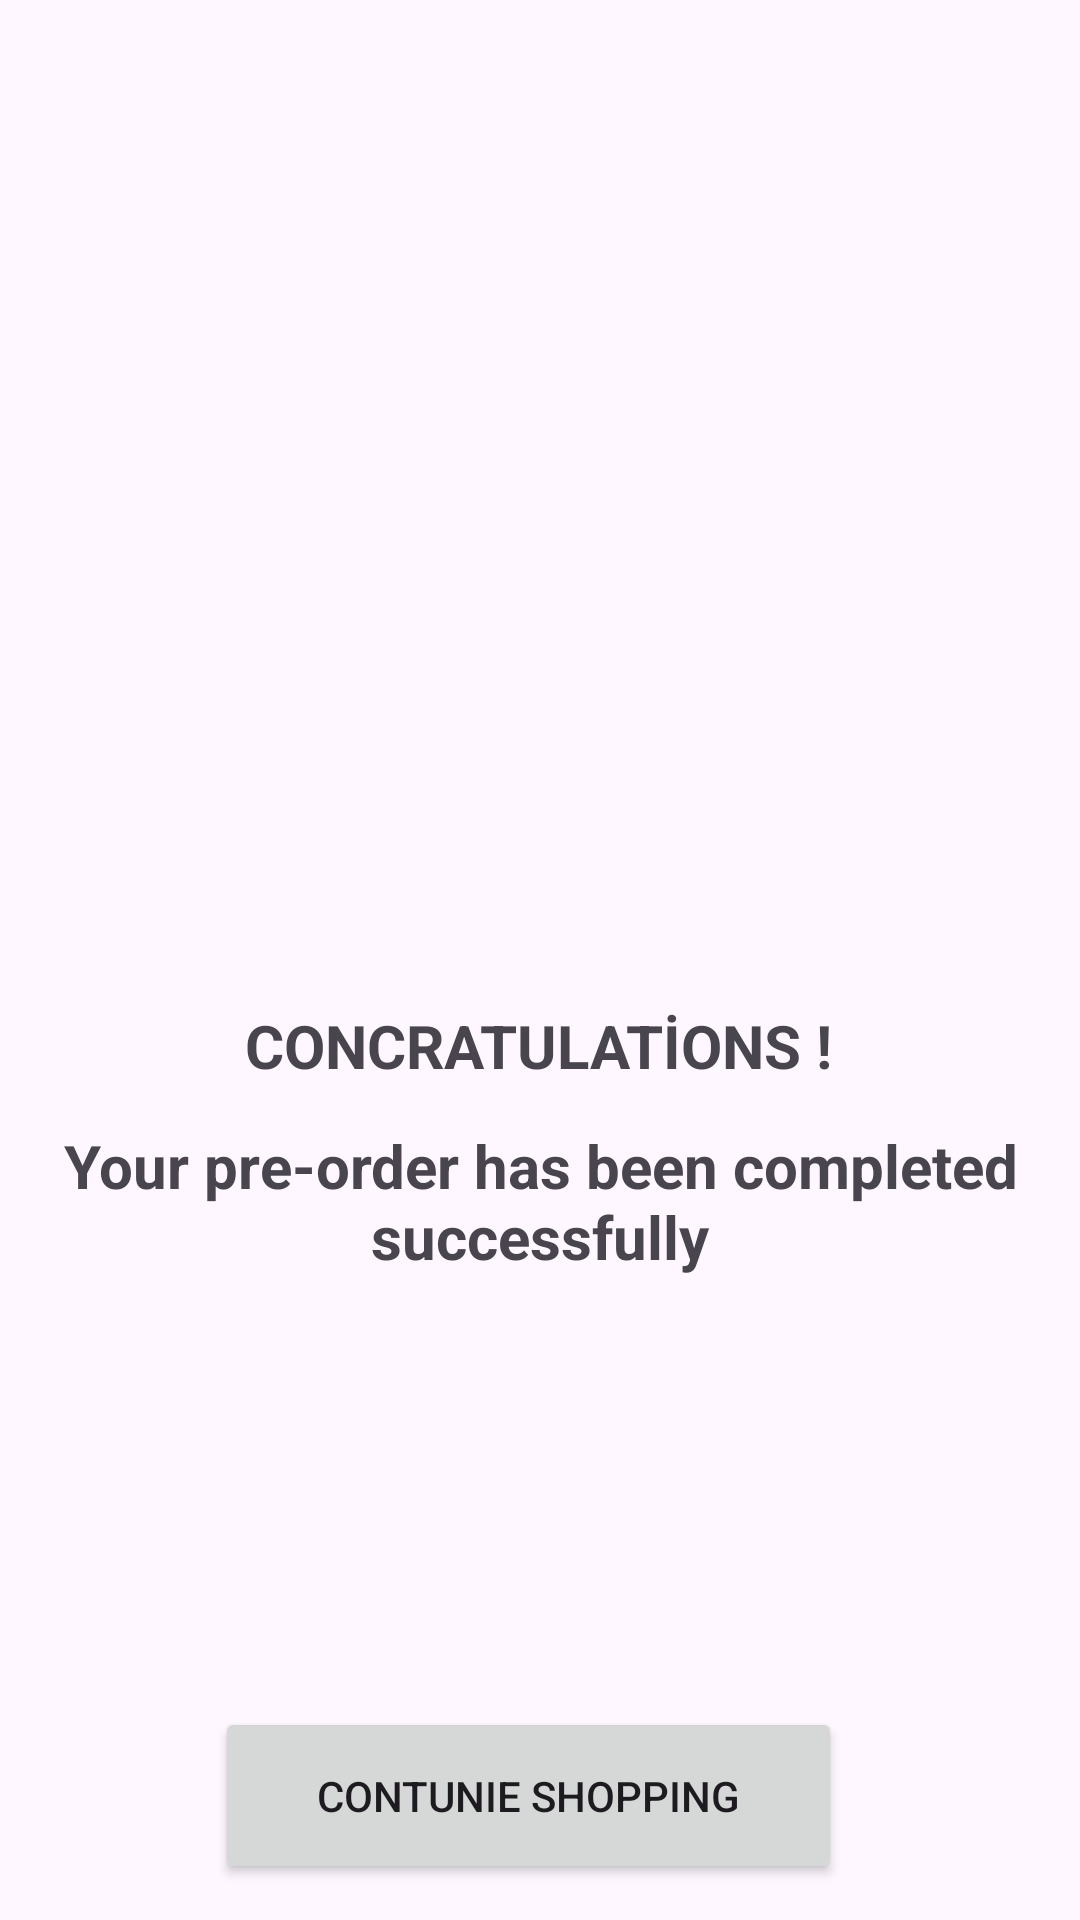

Reconstruct the res/layout file that produces this screen, plus the resources it refers to.
<!-- AndroidManifest.xml: application theme Base.Theme.Capstone_mitemAuto -->
<!-- res/layout/fragment_payment_success.xml -->
<?xml version="1.0" encoding="utf-8"?>
<androidx.constraintlayout.widget.ConstraintLayout xmlns:android="http://schemas.android.com/apk/res/android"
    xmlns:app="http://schemas.android.com/apk/res-auto"
    xmlns:tools="http://schemas.android.com/tools"
    android:layout_width="match_parent"
    android:layout_height="match_parent"
    android:backgroundTint="#009688">

    <TextView
        android:id="@+id/textView"
        android:layout_width="wrap_content"
        android:layout_height="wrap_content"
        android:layout_marginTop="40dp"
        android:text="CONCRATULATİONS !"
        android:textSize="20sp"
        android:textStyle="bold"
        app:layout_constraintEnd_toEndOf="parent"
        app:layout_constraintHorizontal_bias="0.497"
        app:layout_constraintStart_toStartOf="parent"
        app:layout_constraintTop_toBottomOf="@+id/imageView3" />

    <TextView
        android:id="@+id/textView2"
        android:layout_width="329dp"
        android:layout_height="63dp"
        android:layout_marginTop="13dp"
        android:text="Your pre-order has been completed successfully"
        android:textAlignment="center"
        android:textSize="20sp"
        android:textStyle="bold"
        app:layout_constraintEnd_toEndOf="parent"
        app:layout_constraintStart_toStartOf="parent"
        app:layout_constraintTop_toBottomOf="@+id/textView" />

    <Button
        android:id="@+id/button"
        android:layout_width="209dp"
        android:layout_height="59dp"
        android:layout_marginTop="131dp"
        android:text="Contunie Shopping"
        android:textColorHint="@color/red"
        app:layout_constraintEnd_toEndOf="parent"
        app:layout_constraintHorizontal_bias="0.475"
        app:layout_constraintStart_toStartOf="parent"
        app:layout_constraintTop_toBottomOf="@+id/textView2" />

    <ProgressBar
        android:id="@+id/progressBar3"
        style="?android:attr/progressBarStyle"
        android:layout_width="wrap_content"
        android:layout_height="wrap_content"
        android:visibility="gone"
        app:layout_constraintBottom_toBottomOf="parent"
        app:layout_constraintEnd_toEndOf="parent"
        app:layout_constraintHorizontal_bias="0.498"
        app:layout_constraintStart_toStartOf="parent"
        app:layout_constraintTop_toBottomOf="@+id/button"
        app:layout_constraintVertical_bias="0.421" />

    <ImageView
        android:id="@+id/imageView3"
        android:layout_width="201dp"
        android:layout_height="171dp"
        android:layout_marginTop="124dp"
        android:backgroundTint="#009688"
        app:layout_constraintEnd_toEndOf="parent"
        app:layout_constraintStart_toStartOf="parent"
        app:layout_constraintTop_toTopOf="parent"
        app:srcCompat="@drawable/baseline_done_outline_24" />

</androidx.constraintlayout.widget.ConstraintLayout>
<!-- resources referenced by this layout -->
<resources>
  <style name="Base.Theme.Capstone_mitemAuto" parent="Theme.Material3.DayNight.NoActionBar">
          
           <item name="colorPrimary">@color/red</item>
  
      </style>
</resources>
